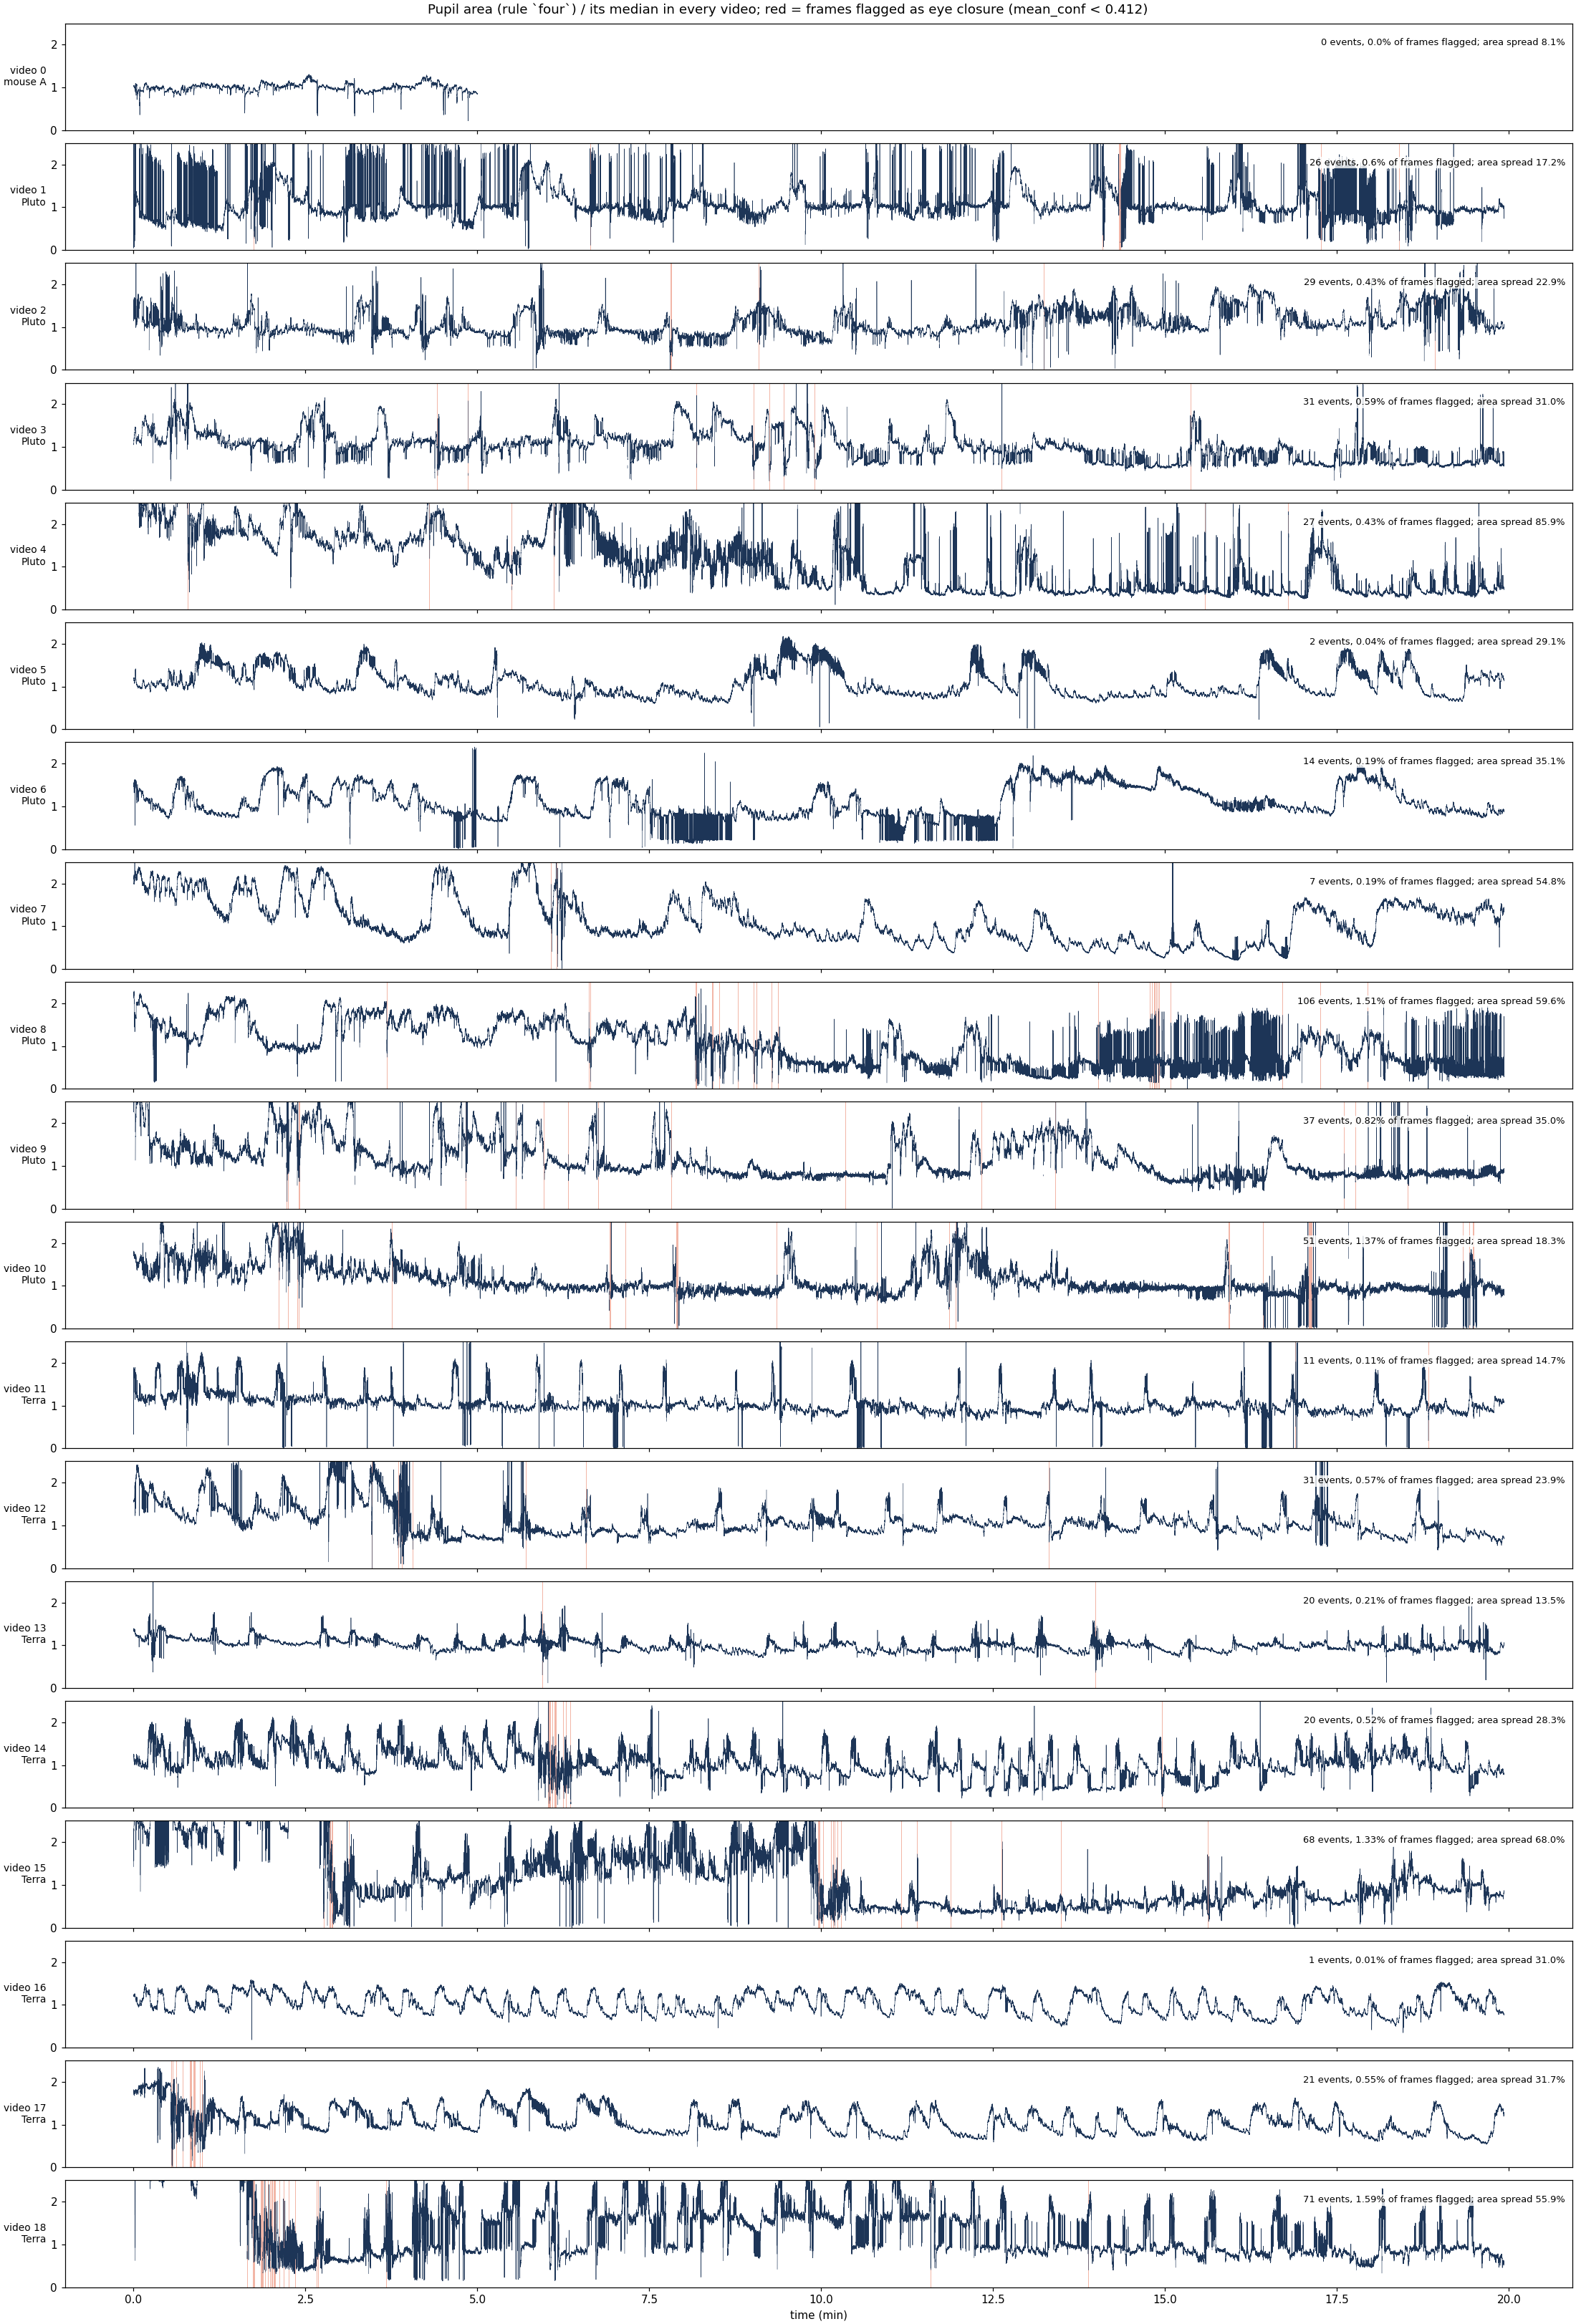

Data behind this chart, as committed beside it:
video, unit, mouse, model_step, frames, minutes, rule, flagged_frames_pct, events, events_per_min, median_event_ms, production_flagged_pct, min_conf_lt_0.6_pct, area_median_px2, area_rel_spread_pct, corr_area_opening
0, 0_first5minvedio, mouse A, 3, 18014, 5.0, mean_conf < 0.412, 0.0, 0, 0.0, , 10.27, 1.79, 62622, 8.1, 0.71
1, 1_20251031_Pluto_spont_1, Pluto, 1, 71748, 19.93, mean_conf < 0.412, 0.6, 26, 1.3, 200.0, 83.83, 80.04, 27742, 17.2, 0.36
2, 2_20251031_Pluto_spont_3, Pluto, 1, 71748, 19.93, mean_conf < 0.412, 0.43, 29, 1.46, 133.0, 40.09, 29.35, 31069, 22.9, 0.88
3, 3_20251031_Pluto_spont_2, Pluto, 1, 71748, 19.93, mean_conf < 0.412, 0.59, 31, 1.56, 183.0, 40.21, 18.79, 24047, 31.0, 0.91
4, 4_20251030_Pluto_spont_1, Pluto, 2, 71748, 19.93, mean_conf < 0.412, 0.43, 27, 1.35, 167.0, 49.8, 55.05, 16687, 85.9, 0.83
5, 5_20251029_Pluto_spont_1, Pluto, 1, 71748, 19.93, mean_conf < 0.412, 0.04, 2, 0.1, 358.0, 15.49, 28.8, 32914, 29.1, 0.73
6, 6_20251028_Pluto_spont_1, Pluto, 1, 71748, 19.93, mean_conf < 0.412, 0.19, 14, 0.7, 150.0, 42.17, 59.11, 33933, 35.1, 0.84
7, 7_20251027_Pluto_spont1, Pluto, 1, 71748, 19.93, mean_conf < 0.412, 0.19, 7, 0.35, 333.0, 10.76, 8.65, 22535, 54.8, 0.71
8, 8_20251024_Pluto_spont1, Pluto, 1, 71748, 19.93, mean_conf < 0.412, 1.51, 106, 5.32, 133.0, 64.65, 68.23, 27727, 59.6, 0.9
9, 9_20251023_Pluto1, Pluto, 4, 71748, 19.93, mean_conf < 0.412, 0.82, 37, 1.86, 217.0, 37.99, 22.78, 20204, 35.0, 0.85
10, 10_20251022_Pluto1, Pluto, 2, 71748, 19.93, mean_conf < 0.412, 1.37, 51, 2.56, 183.0, 44.09, 24.94, 13650, 18.3, 0.82
11, 11_20251017_Terra_spont_1, Terra, 2, 71748, 19.93, mean_conf < 0.412, 0.11, 11, 0.55, 83.0, 30.58, 15.93, 17156, 14.7, 0.8
12, 12_20251016_Terra_spont_2, Terra, 1, 71748, 19.93, mean_conf < 0.412, 0.57, 31, 1.56, 317.0, 25.35, 16.1, 20786, 23.9, 0.86
13, 13_20251015_Terra_spont_1, Terra, 1, 71748, 19.93, mean_conf < 0.412, 0.21, 20, 1.0, 100.0, 11.54, 14.59, 27710, 13.5, 0.87
14, 14_20251014_Terra_spont_1, Terra, 3, 71748, 19.93, mean_conf < 0.412, 0.52, 20, 1.0, 242.0, 63.44, 56.37, 26710, 28.3, 0.83
15, 15_20251013_Terra_spont_1, Terra, 2, 71748, 19.93, mean_conf < 0.412, 1.33, 68, 3.41, 183.0, 63.76, 45.77, 21585, 68.0, 0.94
16, 16_20251010_Terra_spont_1, Terra, 2, 71748, 19.93, mean_conf < 0.412, 0.01, 1, 0.05, 233.0, 4.41, 4.31, 36357, 31.0, 0.65
17, 17_20251009_Terra_spont_1, Terra, 2, 71748, 19.93, mean_conf < 0.412, 0.55, 21, 1.05, 217.0, 15.07, 29.27, 33257, 31.7, 0.74
18, 18_20251008_Terra_spont_1, Terra, 2, 71748, 19.93, mean_conf < 0.412, 1.59, 71, 3.56, 200.0, 82.16, 63.94, 17746, 55.9, 0.93
